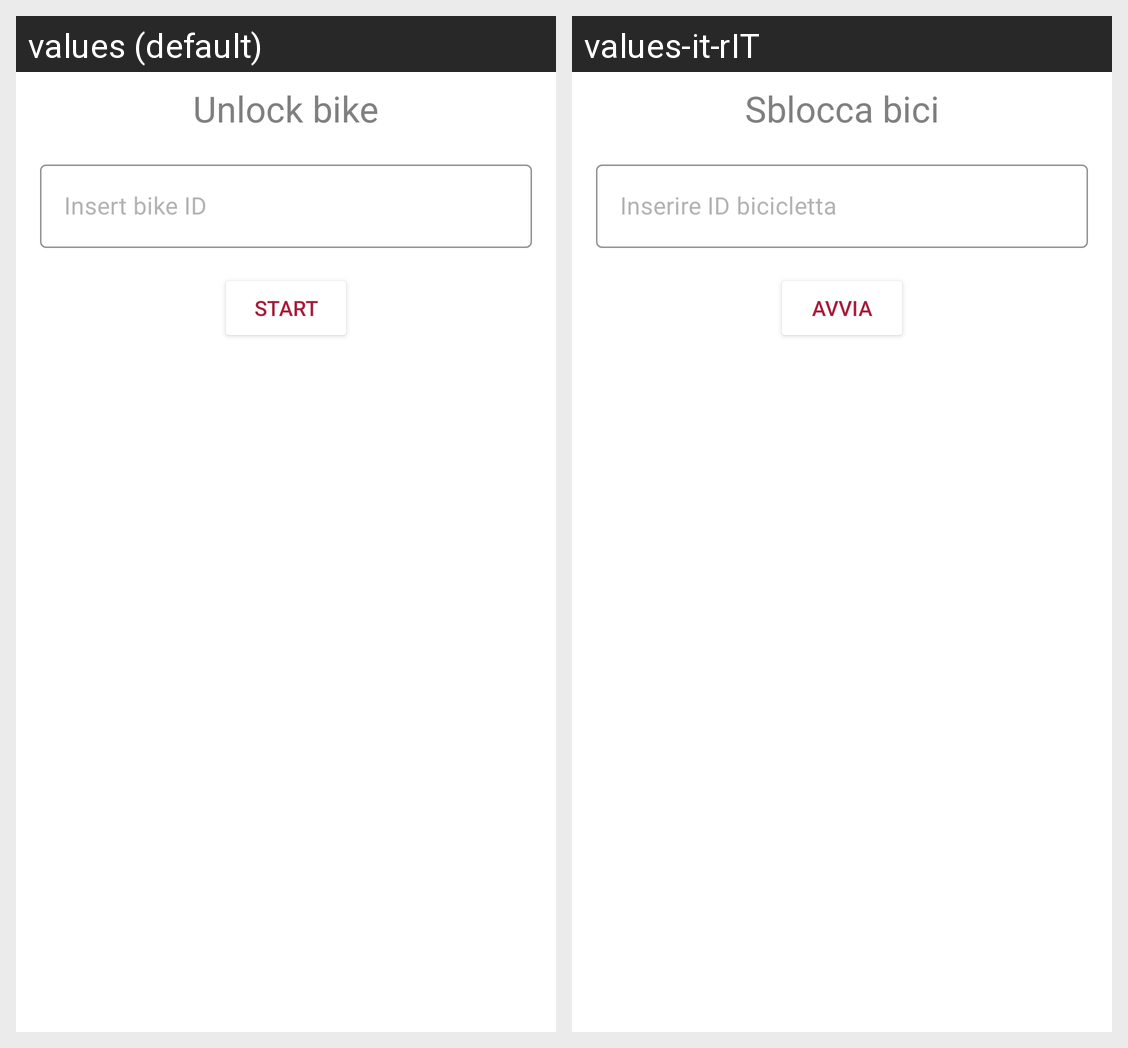

This grid shows one Android layout under two languages. Give, for every string resource on the screen, its name, the default text and each shown locale's text.
Android screen res/layout/bottom_sheet_layout.xml rendered under 2 locales, left to right: values (default), values-it-rIT. Device: Nexus 5 (rendered at 1080×1920; each locale shown at half size, 540×960, under a caption strip naming it); theme Theme.MyApp.
Strings drawn on this screen, with the default value and each locale's value (text and hints the layout hard-codes, and strings that could not be matched under every locale, appear in the picture but are not listed):

unlock_bike
  values: Unlock bike
  values-it-rIT: Sblocca bici

insert_bike_id
  values: Insert bike ID
  values-it-rIT: Inserire ID bicicletta

sblocco_bici
  values: Start
  values-it-rIT: Avvia
